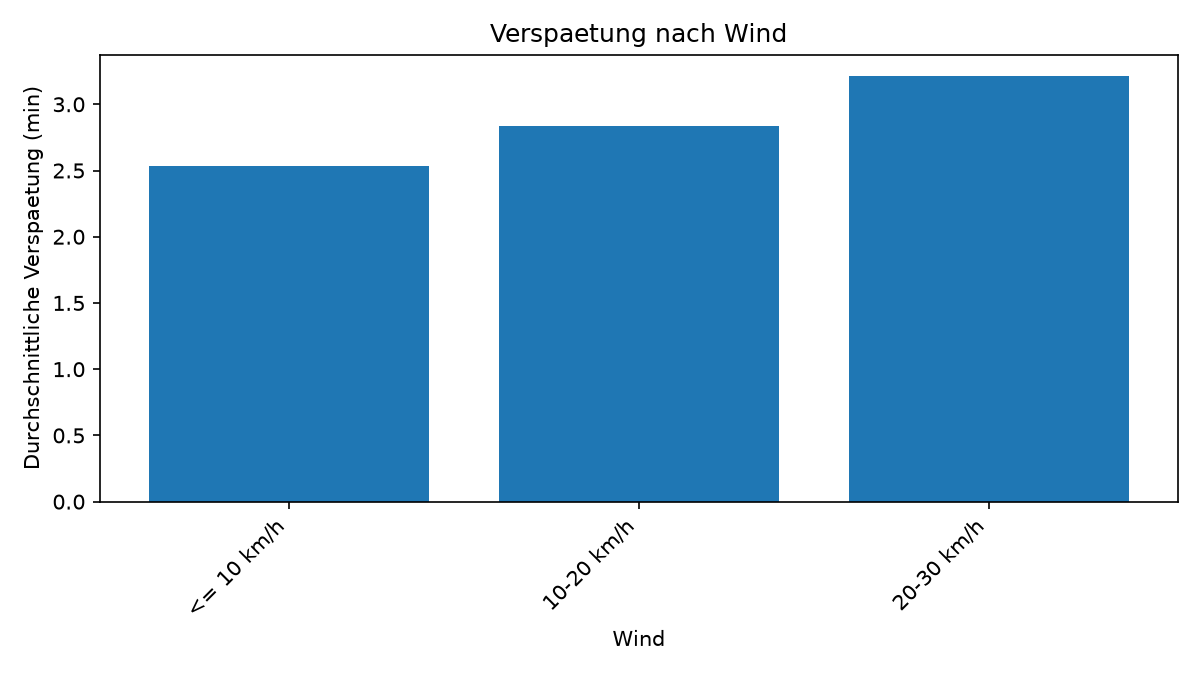

The file beside this chart, header and first rows:
wind, anzahl, mittelwert, median, anteil_ab_3min
<= 10 km/h, 54442, 2.537, 1.467, 0.269
10-20 km/h, 29923, 2.836, 1.8, 0.324
20-30 km/h, 3827, 3.215, 1.9, 0.355
